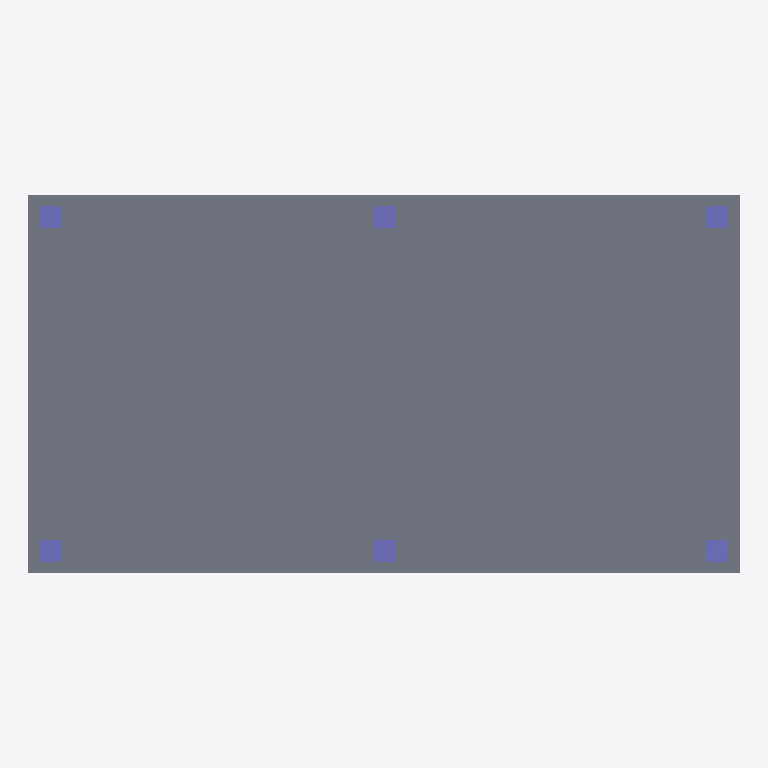
Plan cut of the same IFC building model at storey 'Level 2' (level 3.60 m, cut at 5.00 m), seen from above with north up, elements coloured by IFC class: 6 columns (violet), 1 slab (grey). Cut surfaces are drawn darker.
Extent 12.8 m × 6.8 m × 7.2 m (x, y, z). Storeys (2): Level 1 at 0.00 m; Level 2 at 3.60 m. Elements (32): 14 IfcBeam, 12 IfcColumn, 3 IfcWall, 2 IfcSlab, 1 IfcWallStandardCase.

HEADER;
FILE_DESCRIPTION(('ViewDefinition [ReferenceView]'),'2;1');
FILE_NAME('baseline.ifc','2026-10-07T12:00:00',('Engineering Model QA fixture generator'),('Engineering Model QA'),'xBIM 6.1.605','EngineeringModelQA FixtureGenerator','none');
FILE_SCHEMA(('IFC4'));
ENDSEC;
DATA;
#4=IFCPROJECT('09P2yNzDQENhJZrS9T04Y4',$,'Engineering Model QA sample','Generated fixture ''structure''',$,$,$,(#1),#5);
#10=IFCSITE('0lO0CjKh1Af9alvw_yUzBN',$,'Site',$,$,#11,$,$,$,$,$,$,$,$);
#14=IFCBUILDING('3nke8yx3INxL1nxGQzq2Wu',$,'Building',$,$,#15,$,$,$,$,$,$);
#18=IFCBUILDINGSTOREY('3Pm3dUsp8dRYFlwXuMgZBY',$,'Level 1',$,$,#19,$,$,$,0.0);
#22=IFCBUILDINGSTOREY('2ELFiNhQ$gBi5_8o7znR_H',$,'Level 2',$,$,#23,$,$,$,3600.0);
#309=IFCSLAB('32JpEZdLpKwJ3b2HWnTUO1',$,'Floor:Concrete 200','S-2',$,#310,#314,$,.FLOOR.);
#342=IFCCOLUMN('3R13WdUCo4bYklZ58HONje',$,'Concrete Column:400x400','C-202','400x400',#343,#347,$,.COLUMN.);
#324=IFCCOLUMN('0DTb6CyIwHGw7JvPPEp_5W',$,'Concrete Column:400x400','C-201','400x400',#325,#329,$,.COLUMN.);
#378=IFCCOLUMN('1S1Zy8nXQ0F56b$47isFQF',$,'Concrete Column:400x400','C-204','400x400',#379,#383,$,.COLUMN.);
#360=IFCCOLUMN('2Zj$OmfonxII29l0HDi6zv',$,'Concrete Column:400x400','C-203','400x400',#361,#365,$,.COLUMN.);
#414=IFCCOLUMN('3uHTxLbo_Bsoa0Pda8A6LT',$,'Concrete Column:400x400','C-206','400x400',#415,#419,$,.COLUMN.);
#396=IFCCOLUMN('1aMGQGFgGi4nNx$92YQVEC',$,'Concrete Column:400x400','C-205','400x400',#397,#401,$,.COLUMN.);
ENDSEC;
